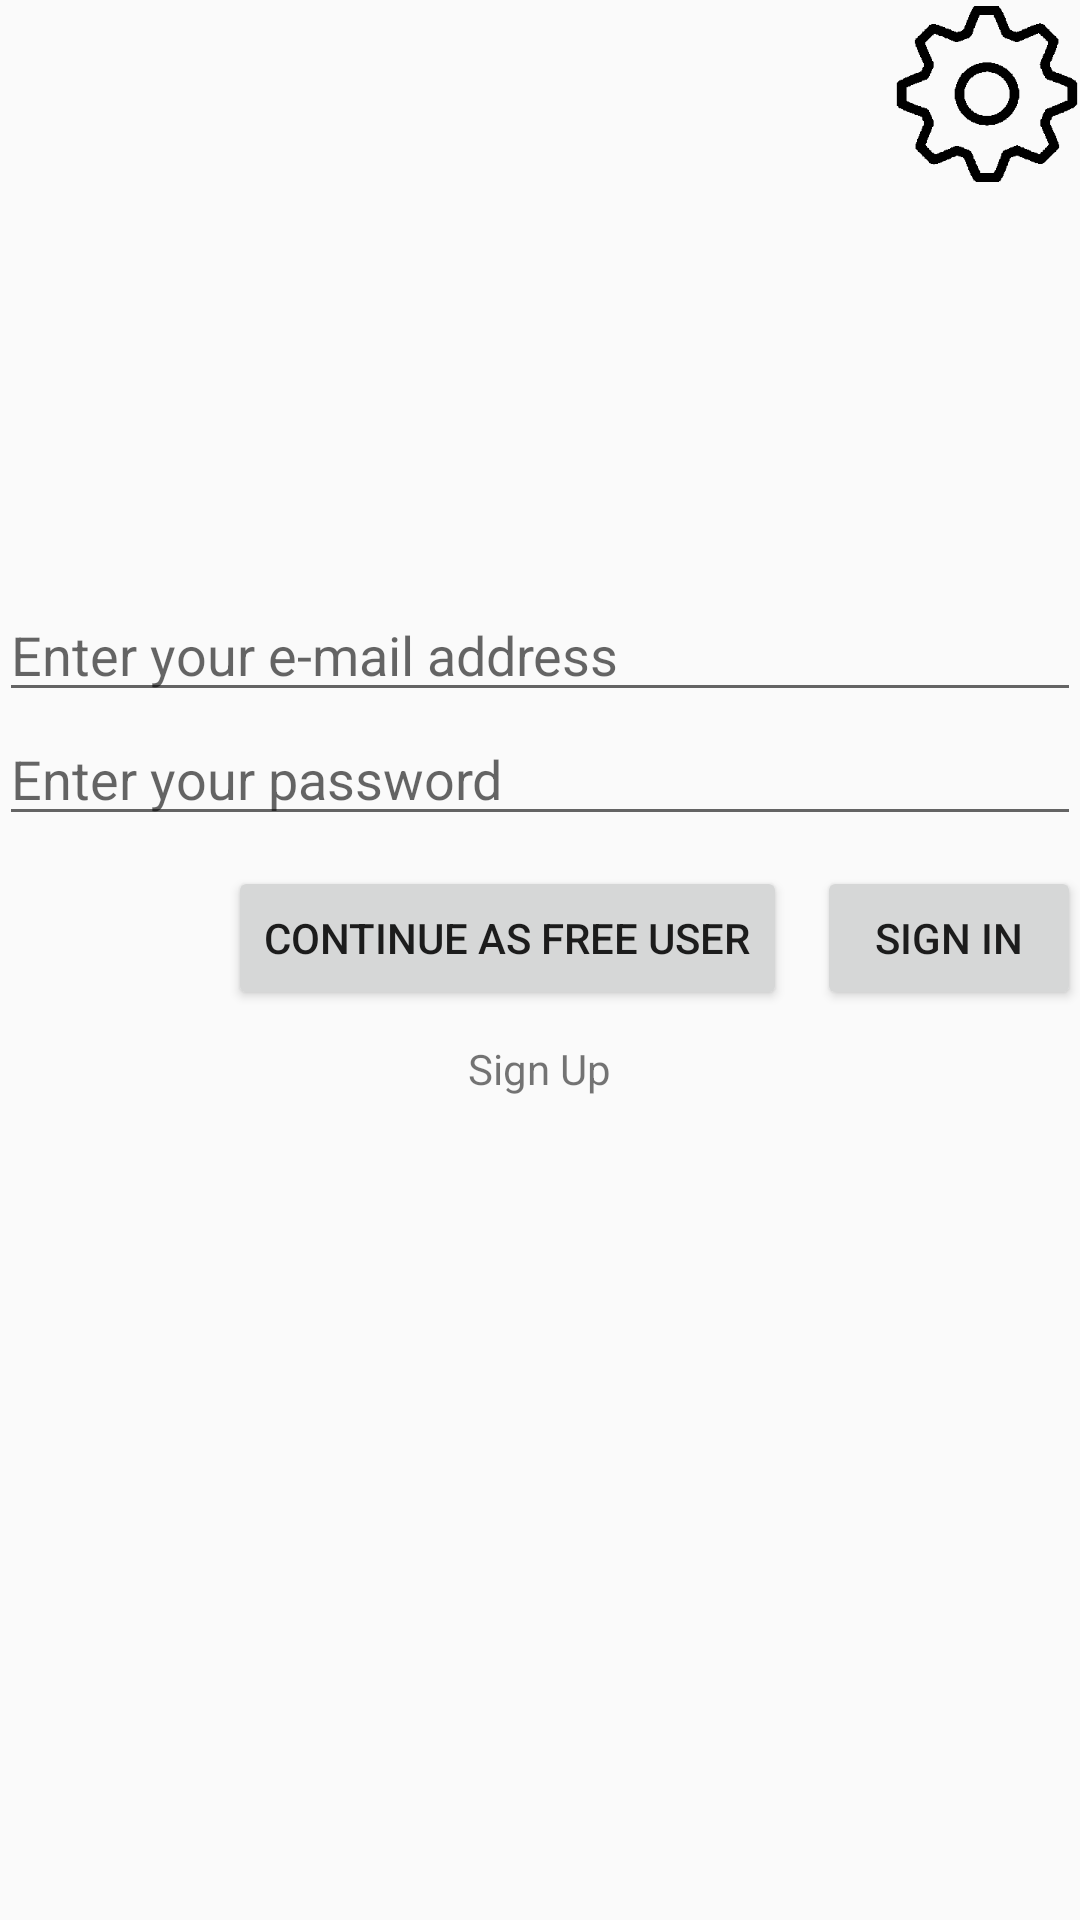

Here is an Android app screen rendered from its layout file. Give the layout XML and the strings, colors and styles it references.
<!-- AndroidManifest.xml: application theme AppTheme -->
<!-- res/layout/activity_signin.xml -->
<?xml version="1.0" encoding="utf-8"?>
<RelativeLayout xmlns:android="http://schemas.android.com/apk/res/android"
    xmlns:tools="http://schemas.android.com/tools"
    android:id="@+id/rl_signIn"
    android:layout_width="match_parent"
    android:layout_height="match_parent"
    android:paddingBottom="@dimen/activity_vertical_margin"
    android:paddingLeft="@dimen/activity_horizontal_margin"
    android:paddingRight="@dimen/activity_horizontal_margin"
    android:paddingTop="@dimen/activity_vertical_margin"
    tools:context=".activity.SignInActivity">

    <ImageView
        android:id="@+id/imgView_settings"
        android:src="@mipmap/settings_gear_symbol"
        android:layout_width="wrap_content"
        android:layout_height="wrap_content"
        android:layout_alignParentTop="true"
        android:layout_alignParentRight="true"/>

    <RelativeLayout
        android:layout_width="match_parent"
        android:layout_height="match_parent"
        android:layout_below="@id/imgView_settings"
        android:layout_centerHorizontal="true"
        android:layout_centerVertical="true" >

        <TextView
            android:id="@+id/textView_signUp"
            android:layout_width="wrap_content"
            android:layout_height="wrap_content"
            android:layout_centerHorizontal="true"
            android:layout_centerVertical="true"
            android:paddingTop="10dp"
            android:text="@string/sign_up"
            android:textIsSelectable="true"/>

        <Button
            android:id="@+id/btn_signIn"
            android:layout_width="wrap_content"
            android:layout_height="wrap_content"
            android:text="@string/sign_in"
            android:layout_above="@id/textView_signUp"
            android:layout_alignParentRight="true"
            android:layout_marginTop="10dp"/>

        <Button
            android:id="@+id/btn_continueFree"
            android:layout_width="wrap_content"
            android:layout_height="wrap_content"
            android:layout_alignTop="@id/btn_signIn"
            android:layout_toLeftOf="@id/btn_signIn"
            android:text="@string/continue_free"
            android:layout_marginRight="10dp"/>

        <EditText
            android:id="@+id/editText_pw"
            android:layout_width="match_parent"
            android:layout_height="wrap_content"
            android:layout_above="@id/btn_signIn"
            android:singleLine="true"
            android:hint="@string/pw_hint"/>

        <EditText
            android:id="@+id/editText_email"
            android:layout_width="match_parent"
            android:layout_height="wrap_content"
            android:layout_above="@id/editText_pw"
            android:singleLine="true"
            android:hint="@string/email_hint"/>

    </RelativeLayout>

</RelativeLayout>
<!-- resources referenced by this layout -->
<resources>
  <!-- mipmap settings_gear_symbol: png bitmap (mipmap-xxxhdpi, 3355 bytes) -->
  <string name="continue_free">Continue as free user</string>
  <string name="email_hint">Enter your e-mail address</string>
  <string name="pw_hint">Enter your password</string>
  <string name="sign_in">Sign In</string>
  <string name="sign_up">Sign Up</string>
  <style name="AppTheme" parent="Theme.AppCompat.Light.DarkActionBar">
          
          <item name="colorPrimary">@color/colorPrimary</item>
          <item name="colorPrimaryDark">@color/colorPrimaryDark</item>
          <item name="colorAccent">@color/colorAccent</item>
      </style>
  <!-- not gathered from this repository: default colours our renderer supplied (Android Studio template values) -->
  <color name="colorPrimary">#FF6200EE</color>
  <color name="colorPrimaryDark">#FF3700B3</color>
  <color name="colorAccent">#FF03DAC5</color>
</resources>
